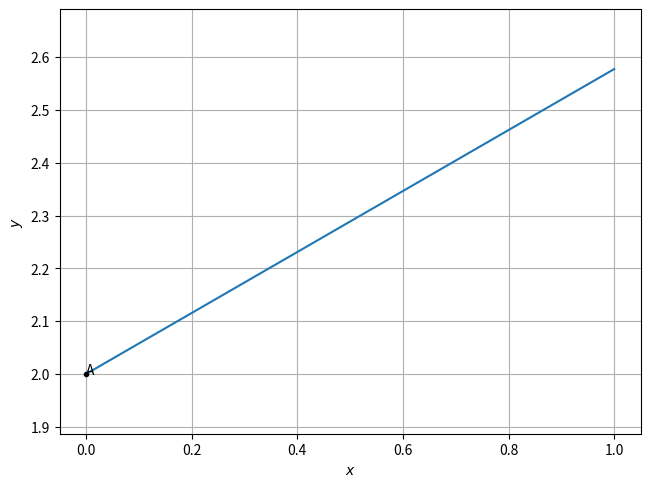

Recreate this plot in Python. (Note: this script raises an exception after producing the figure.)
#find the equation of the line which satisfy the given conditions: Intersecting the y-axis at a distance of 2 units above the origin and making an angle of pi/6 with positive direction of the x-axis.

import numpy as np
import matplotlib.pyplot as plt

#Generate line points
def line_gen(A,B):
  len =10
  dim = A.shape[0]
  x_AB = np.zeros((dim,len))
  lam_1 = np.linspace(0,1,len)
  for i in range(len):
    temp1 = A + lam_1[i]*(B-A)
    x_AB[:,i]= temp1.T
  return x_AB

omat = np.array([[0, -1], [1, 0]])

m = np.array([1, np.tan(np.pi/6)])
n = omat@m

A = np.array([0, 2])
c = n@A
print(n,c)
print(n[0],'*','x','+',n[1],'*','y','=',(n[0]*A[0]+n[1]*A[1]),sep="")

x_AB = line_gen(A,A+m)


plt.plot(x_AB[0,:],x_AB[1,:],label='$AB$')
plt.plot(A[0],A[1],'k.')
plt.text(A[0],A[1], "A")
plt.grid()
plt.tight_layout()
plt.axis('equal')
plt.xlabel('$x$')
plt.ylabel('$y$')
plt.savefig('/home/<user>/EE2802/EE2802-Machine_learning/11.10.2.6/figs/line.png')
